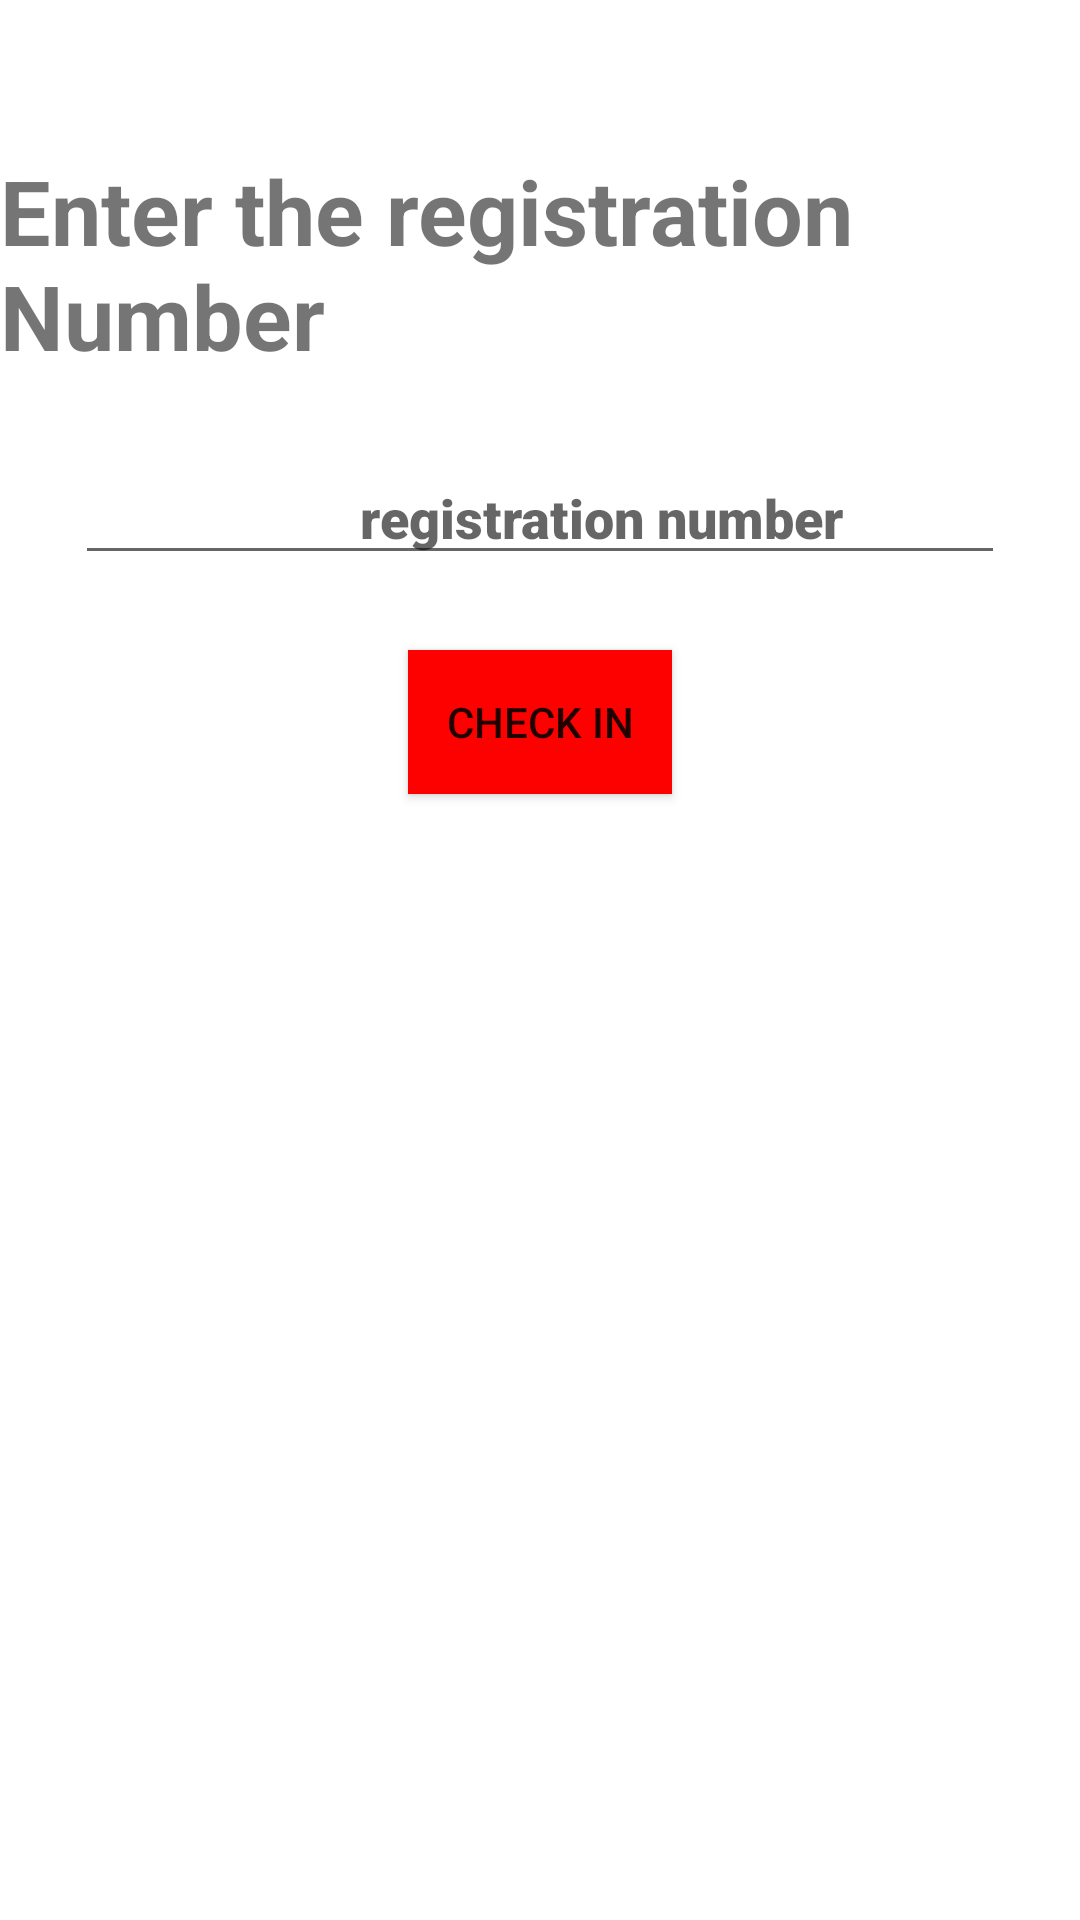

Layout XML and referenced resources for this Android screen:
<!-- AndroidManifest.xml: application theme Theme.gate -->
<!-- res/layout/fragment_check_in.xml -->
<?xml version="1.0" encoding="utf-8"?>
<RelativeLayout xmlns:android="http://schemas.android.com/apk/res/android"
    xmlns:tools="http://schemas.android.com/tools"
    android:layout_width="match_parent"
    android:layout_height="match_parent"
    tools:context=".CheckIn"
    android:orientation="vertical"
    >

    <RelativeLayout
        android:layout_width="match_parent"
        android:layout_height="match_parent"
        >
        <TextView
            android:layout_marginTop="50dp"
            android:id="@+id/text"
            android:layout_width="match_parent"
            android:layout_height="wrap_content"
            android:text="Enter the registration Number"
            android:textSize="30sp"
            android:textStyle="bold"
            android:layout_centerHorizontal="true"
            />
        <EditText
            android:inputType="number"
            android:fontFamily="sans-serif-black"
            android:layout_below="@+id/text"
            android:id="@+id/edit_text"
            android:layout_width="match_parent"
            android:layout_height="wrap_content"
            android:hint="                     registration number"
            android:layout_margin="25dp"
            />

        <Button
            android:layout_centerHorizontal="true"
            android:layout_below="@+id/edit_text"
            android:id="@+id/btn"
            android:layout_width="wrap_content"
            android:layout_height="wrap_content"
            android:text="CHECK IN"
            android:background="#FD0000"
            />


    </RelativeLayout>

</RelativeLayout>
<!-- resources referenced by this layout -->
<resources>
  <style name="Theme.gate" parent="Theme.MaterialComponents.DayNight.NoActionBar">
          
          <item name="colorPrimary">@color/purple_500</item>
          <item name="colorPrimaryVariant">@color/purple_700</item>
          <item name="colorOnPrimary">@color/white</item>
          
          <item name="colorSecondary">@color/teal_200</item>
          <item name="colorSecondaryVariant">@color/teal_700</item>
          <item name="colorOnSecondary">@color/black</item>
          
          <item name="android:statusBarColor">?attr/colorPrimaryVariant</item>
          
      </style>
  <!-- not gathered from this repository: default colours our renderer supplied (Android Studio template values) -->
  <color name="purple_500">#FF6200EE</color>
  <color name="purple_700">#FF3700B3</color>
  <color name="teal_200">#FF03DAC5</color>
  <color name="teal_700">#FF018786</color>
  <color name="black">#FF000000</color>
  <color name="white">#FFFFFFFF</color>
</resources>
